Run: headless pygame with SDL's dummy video driver; simulated clock (each Clock.tick advances the game by its frame time, no real sleeping); random seed 0; keys injected as events and as key.get_pressed() state; no mouse input.
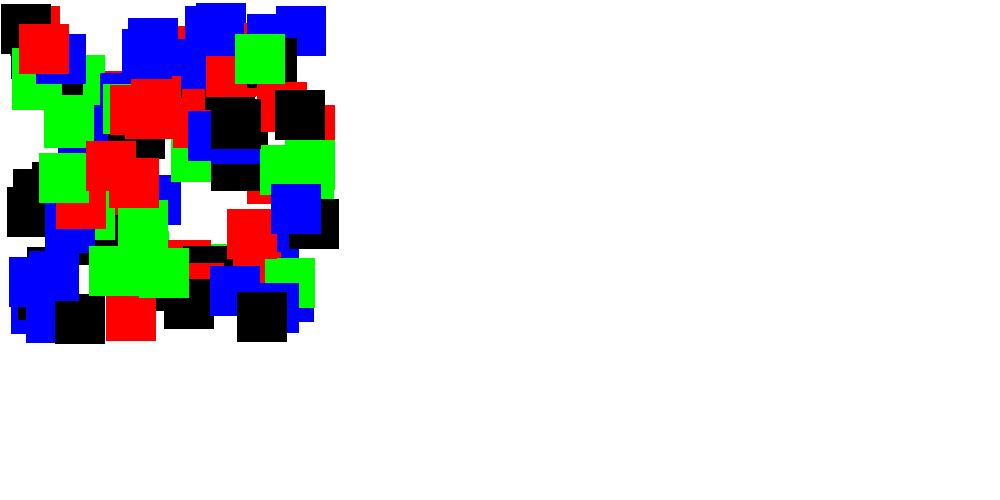
Frame 1 of 4 · flips 1–60 · no input
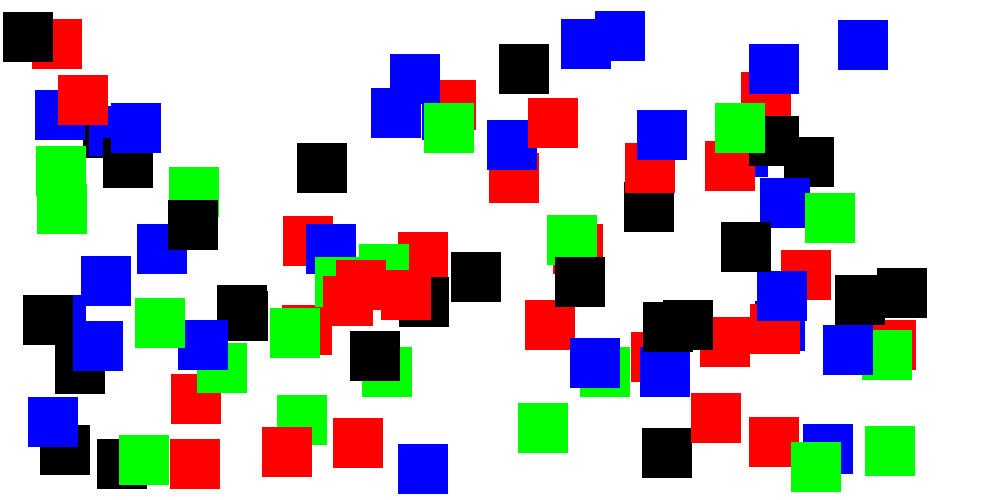
Frame 2 of 4 · flips 61–180 · tapped SPACE, RETURN · held RIGHT (→), D
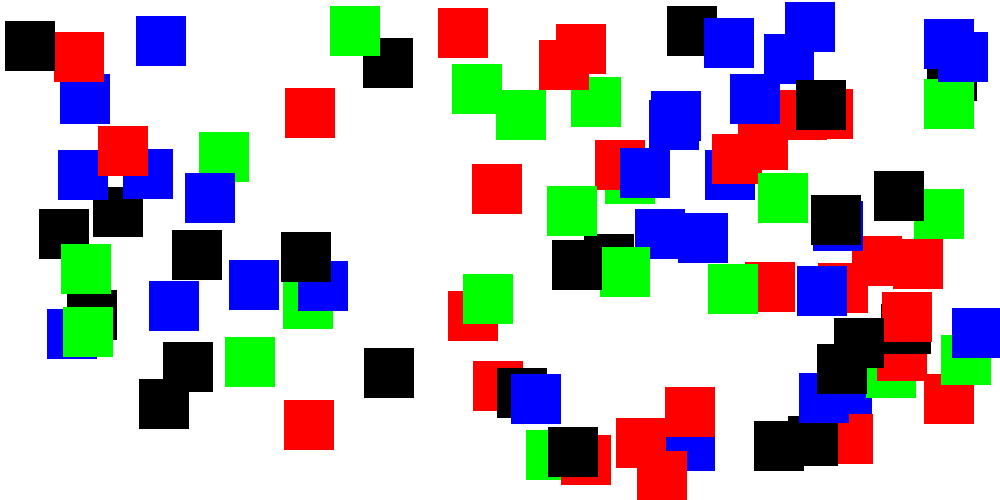
Frame 3 of 4 · flips 181–300 · held DOWN (↓), S
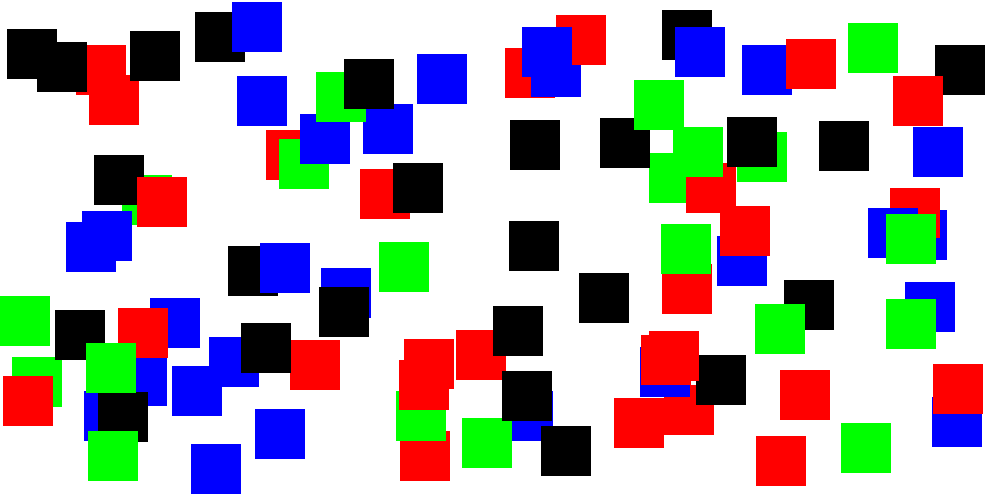
Frame 4 of 4 · flips 301–420 · held LEFT (←), A, UP (↑), W

The pygame program that drew these frames:

import pygame, random
pygame.init()

height = 500
width = 1000
screen = pygame.display.set_mode((width, height))
white = 255,255,255
black = 0,0,0
red = 255,0,0
blue = 0,0,255
green = 0,255,0
colors = [black,red,green,blue]

class Ball():

    def __init__(self):
        self.x = 0
        self.y = 0
        self.moveX = random.random() * 5
        self.moveY = random.random() * 5
        self.color = random.choice(colors)

    def update(self):
        self.x += self.moveX
        self.y += self.moveY

        if self.x > width - 50:
            self.moveX = -random.random() * 5
        elif self.y > height - 50:
            self.moveY = -random.random() * 5
        elif self.x < 0:
            self.moveX = random.random() * 5
        elif self.y < 0:
            self.moveY = random.random() * 5

# ball_1 = Ball()
# ball_2 = Ball()
ballsList = []
n = 100
for i in range(n):
    ball = Ball()
    ballsList.append(ball)

clock = pygame.time.Clock()
FPS = 1000
while True:
    for event in pygame.event.get():
        if event.type == pygame.QUIT:
            pygame.quit()
            quit()

    screen.fill(white)
    # pygame.draw.rect(screen, black, [ball_1.x,ball_1.y,50,50])
    # pygame.draw.rect(screen, black, [ball_2.x, ball_2.y, 50, 50])
    # ball_1.update()
    # ball_2.update()

    for i in range(len(ballsList)):
        pygame.draw.rect(screen, ballsList[i].color, [ballsList[i].x,
                                                      ballsList[i].y, 50, 50])
        ballsList[i].update()

    pygame.display.update()
    clock.tick(FPS)
